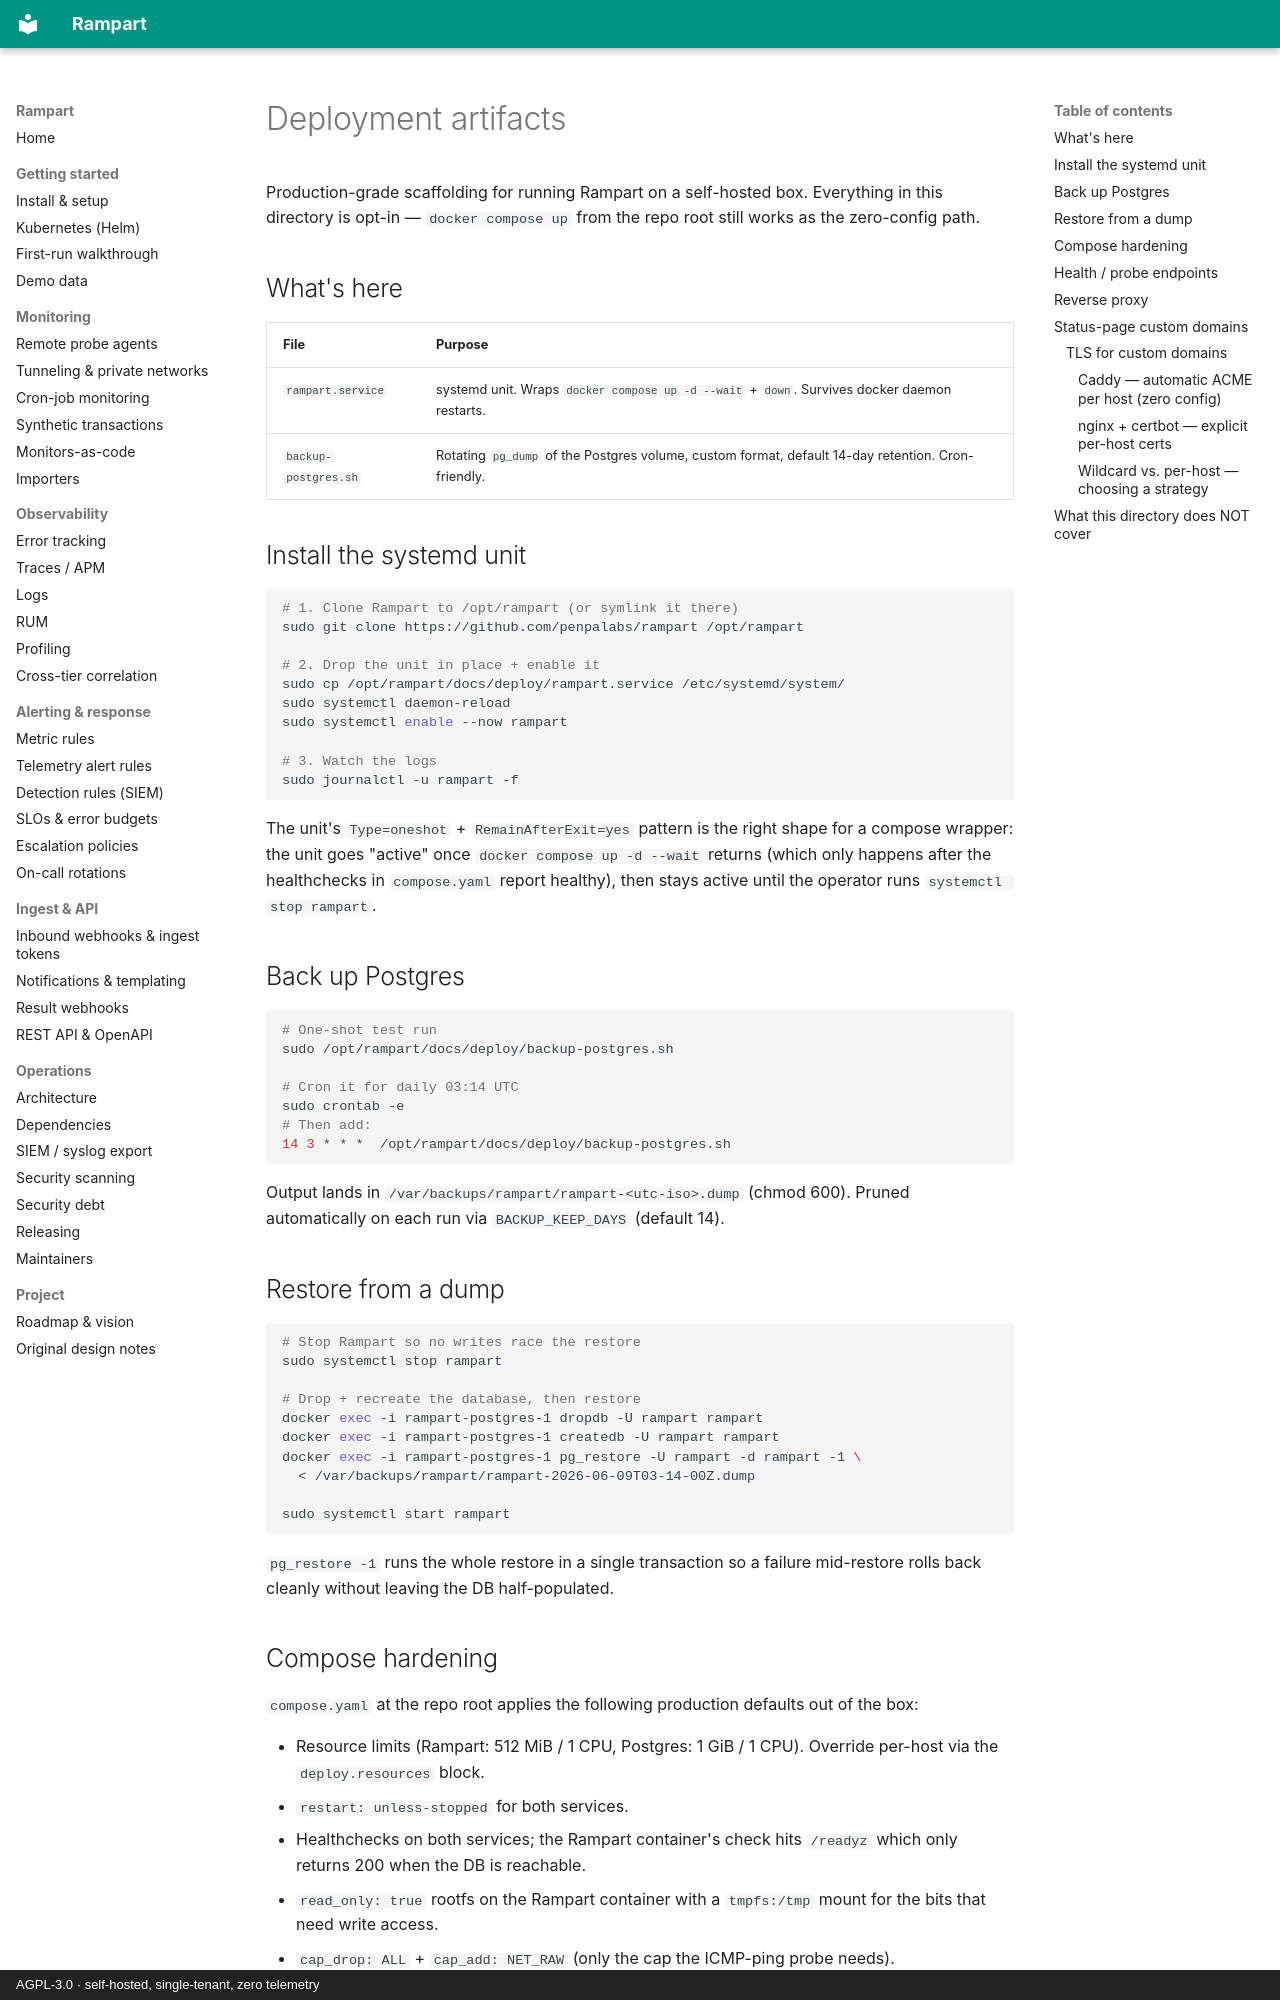

repository: penpalabs/rampart · page: deploy/index.html · generator: mkdocs · copyright: AGPL-3.0 · self-hosted, single-tenant, zero telemetry

# Deployment artifacts

Production-grade scaffolding for running Rampart on a self-hosted box. Everything in this directory is opt-in — `docker compose up` from the repo root still works as the zero-config path.

## What's here

| File                  | Purpose                                                                                                  |
| :-------------------- | :------------------------------------------------------------------------------------------------------- |
| `rampart.service`     | systemd unit. Wraps `docker compose up -d --wait` + `down`. Survives docker daemon restarts.             |
| `backup-postgres.sh`  | Rotating `pg_dump` of the Postgres volume, custom format, default 14-day retention. Cron-friendly.       |

## Install the systemd unit

```bash
# 1. Clone Rampart to /opt/rampart (or symlink it there)
sudo git clone https://github.com/penpalabs/rampart /opt/rampart

# 2. Drop the unit in place + enable it
sudo cp /opt/rampart/docs/deploy/rampart.service /etc/systemd/system/
sudo systemctl daemon-reload
sudo systemctl enable --now rampart

# 3. Watch the logs
sudo journalctl -u rampart -f
```

The unit's `Type=oneshot` + `RemainAfterExit=yes` pattern is the right shape for a compose wrapper: the unit goes "active" once `docker compose up -d --wait` returns (which only happens after the healthchecks in `compose.yaml` report healthy), then stays active until the operator runs `systemctl stop rampart`.

## Back up Postgres

```bash
# One-shot test run
sudo /opt/rampart/docs/deploy/backup-postgres.sh

# Cron it for daily 03:14 UTC
sudo crontab -e
# Then add:
14 3 * * *  /opt/rampart/docs/deploy/backup-postgres.sh
```

Output lands in `/var/backups/rampart/rampart-<utc-iso>.dump` (chmod 600). Pruned automatically on each run via `BACKUP_KEEP_DAYS` (default 14).

## Restore from a dump

```bash
# Stop Rampart so no writes race the restore
sudo systemctl stop rampart

# Drop + recreate the database, then restore
docker exec -i rampart-postgres-1 dropdb -U rampart rampart
docker exec -i rampart-postgres-1 createdb -U rampart rampart
docker exec -i rampart-postgres-1 pg_restore -U rampart -d rampart -1 \
  < /var/backups/rampart/rampart-2026-06-09T03-14-00Z.dump

sudo systemctl start rampart
```

`pg_restore -1` runs the whole restore in a single transaction so a failure mid-restore rolls back cleanly without leaving the DB half-populated.
